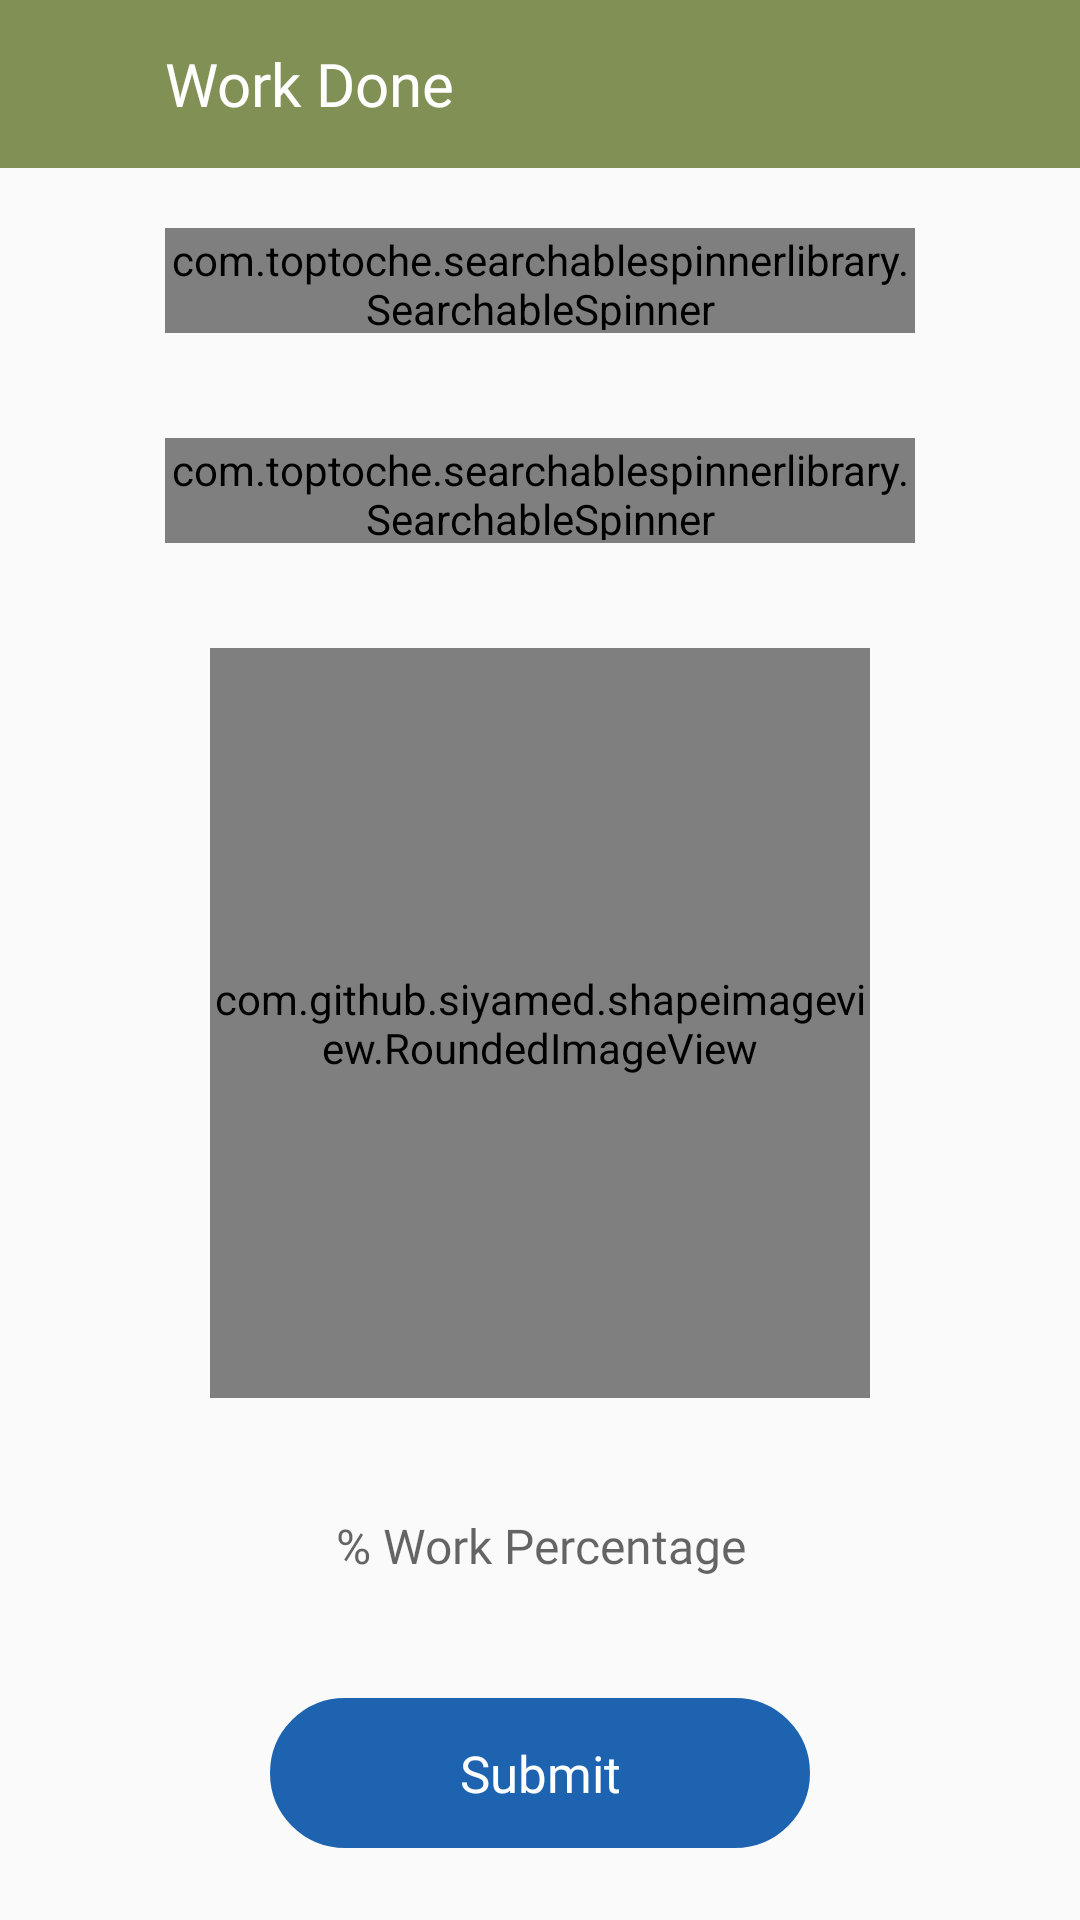

The Android layout XML behind this screen, and the referenced resources:
<!-- AndroidManifest.xml: application theme AppTheme -->
<!-- res/layout/activity_work_complete.xml -->
<?xml version="1.0" encoding="utf-8"?>
<RelativeLayout xmlns:android="http://schemas.android.com/apk/res/android"
    xmlns:tools="http://schemas.android.com/tools"
    android:layout_width="match_parent"
    android:layout_height="match_parent"
    xmlns:app="http://schemas.android.com/apk/res-auto"
    tools:context=".Fragment.WorkCompleted">


    <RelativeLayout
        android:layout_width="match_parent"
        android:layout_height="?attr/actionBarSize"
        android:id="@+id/appbar"
        android:background="@color/colorPrimary">
        <ImageView
            android:id="@+id/back"
            android:layout_width="40dp"
            android:layout_height="40dp"
            android:paddingLeft="5dp"
            android:paddingRight="5dp"
            android:layout_marginLeft="5dp"
            android:layout_centerVertical="true"
            android:background="@drawable/arrowback"
            android:backgroundTint="@color/white"
            android:visibility="visible"
            tools:ignore="ContentDescription,RtlHardcoded" />

        <TextView
            android:layout_marginLeft="10dp"
            android:layout_width="match_parent"
            android:layout_height="match_parent"
            android:layout_toRightOf="@id/back"
            android:text="Work Done"
            android:textSize="20sp"
            android:fontFamily="@font/poppinsregular"
            android:layout_centerVertical="true"
            android:gravity="center_vertical"
            android:textColor="@color/white"/>

    </RelativeLayout>

    <LinearLayout
        android:layout_below="@id/appbar"
        android:layout_width="match_parent"
        android:layout_height="wrap_content"
        android:orientation="vertical"
        android:gravity="center">

        <com.toptoche.searchablespinnerlibrary.SearchableSpinner
            android:id="@+id/quatationList"
            android:layout_width="250dp"
            android:layout_height="35dp"
            android:background="@drawable/spinnerborder"
            android:layout_margin="20dp"
            android:layout_gravity="center"
            android:gravity="center"
            android:inputType="numberDecimal"
            tools:ignore="RtlHardcoded" />


        <com.toptoche.searchablespinnerlibrary.SearchableSpinner
            android:id="@+id/subquatationList"
            android:layout_width="250dp"
            android:layout_height="35dp"
            android:background="@drawable/spinnerborder"
            android:layout_margin="15dp"
            android:layout_gravity="center"
            android:gravity="center"
            android:inputType="numberDecimal"
            tools:ignore="RtlHardcoded" />

        <com.github.siyamed.shapeimageview.RoundedImageView
            android:layout_width="220dp"
            android:layout_height="250dp"
            android:layout_margin="20dp"
            android:src="@drawable/defaultman"
            android:id="@+id/uploadData"
            app:siRadius="10dp"/>

        <EditText
            android:layout_width="180dp"
            android:layout_height="40dp"
            android:background="@drawable/editbox_border"
            android:hint="% Work Percentage"
            android:layout_gravity="center"
            android:gravity="center"
            android:id="@+id/percentage"
            android:inputType="number"
            android:fontFamily="@font/poppinsregular"
            android:layout_margin="10dp"
            android:padding="10dp"
            android:textSize="16sp"
            android:clickable="false"
            android:focusable="false"/>

        <TextView
            android:layout_width="180dp"
            android:layout_height="50dp"
            android:text="Submit"
            android:textAllCaps="false"
            android:layout_margin="20dp"
            android:layout_gravity="center"
            android:gravity="center"
            android:background="@drawable/updateborder"
            android:textColor="@color/white"
            android:fontFamily="@font/poppinsregular"
            android:id="@+id/submitWork"
            android:textSize="17sp"/>


    </LinearLayout>


</RelativeLayout>
<!-- resources referenced by this layout -->
<resources>
  <color name="colorPrimary">#819155</color>
  <color name="white">#ffffff</color>
  <!-- drawable spinnerborder (drawable) -->
  <?xml version="1.0" encoding="utf-8"?>
  <selector xmlns:android="http://schemas.android.com/apk/res/android">
  
      <item>
          <layer-list>
              <item>
                  <shape>
                      <stroke android:width="0.5dp" android:color="#EE424141" />
  
                      <padding  android:left="0dp" android:top="1.0dp" android:bottom="1.0dp" android:right="1.0dp"/>
                  </shape>
              </item>
              <item>
                  <bitmap android:gravity="right|center" android:src="@drawable/arrow" />
              </item>
          </layer-list>
      </item>
  </selector>
  <!-- drawable updateborder (drawable) -->
  <?xml version="1.0" encoding="utf-8"?>
  <shape xmlns:android="http://schemas.android.com/apk/res/android">
      <stroke
          android:width="1dp"
          android:color="@color/colorAccent" />
        <solid android:color="@color/colorAccent" />
      <corners android:radius="50dp" />
  </shape>
  <style name="AppTheme" parent="Theme.MaterialComponents.Light.NoActionBar">
          
          <item name="colorPrimary">@color/colorPrimary</item>
          <item name="colorPrimaryDark">@color/colorPrimaryDark</item>
          <item name="colorAccent">@color/colorAccent</item>
          <item name="android:windowNoTitle">true</item>
          <item name="android:windowActionBar">false</item>
          <item name="android:windowBackground">#FAFAFA</item>
  
      </style>
  <!-- drawable arrow: png bitmap (drawable, 318 bytes) -->
  <color name="colorAccent">#1e63b0</color>
  <color name="colorPrimaryDark">#fc9f14</color>
</resources>
